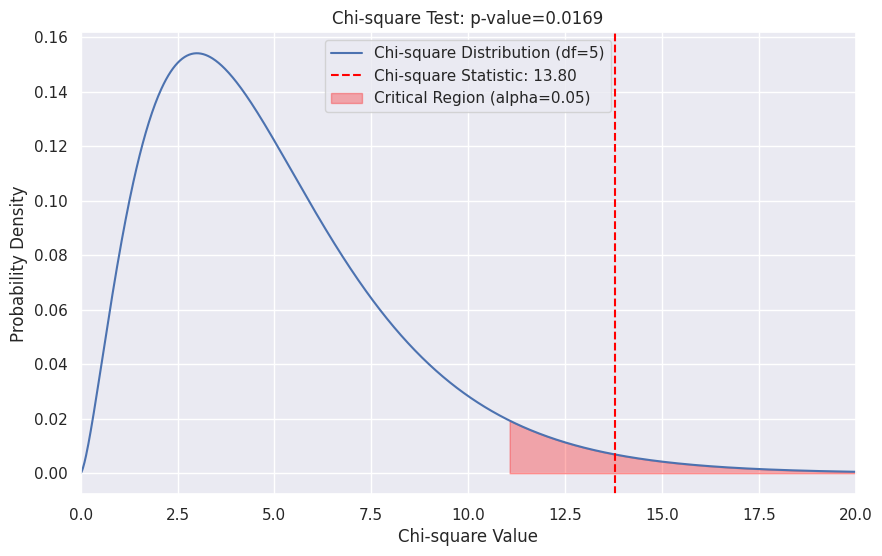

Write Python code to recreate this figure.
#카이제곱 통계량이 critical region 내에 위치하면 유의수준에서 귀무 가설을 기각하고, 그 반대의 경우 기각하지 않는 결론을 내릴 수 있습니다.

import numpy as np
import scipy.stats as stats
import matplotlib.pyplot as plt
import seaborn as sns

sns.set()

# 주사위 눈의 각 빈도
observed = np.array([5, 8, 10, 20, 7, 10])

# 기대되는 빈도: 모든 눈의 빈도가 동일할 경우
expected = np.ones(6) * np.sum(observed) / 6

# 카이제곱 검정 수행
chi2_stat, p_value = stats.chisquare(observed, f_exp=expected)

# 카이제곱 분포의 확률 밀도 함수를 그래프로 표시
df = len(observed) - 1  # 자유도
x = np.linspace(0, 20, 1000)
y = stats.chi2.pdf(x, df)

# 시각화
fig, ax = plt.subplots(figsize=(10, 6))

# 카이제곱 분포 그래프
ax.plot(x, y, 'b-', label=f'Chi-square Distribution (df={df})')

# 카이제곱 통계량 위치 표시
ax.axvline(x=chi2_stat, color='red', linestyle='--', label=f'Chi-square Statistic: {chi2_stat:.2f}')

# 카이제곱 분포의 치우침(유의수준) 표시
alpha = 0.05
chi2_critical = stats.chi2.ppf(1 - alpha, df)
ax.fill_between(x, 0, y, where=(x >= chi2_critical), color='red', alpha=0.3, label=f'Critical Region (alpha={alpha})')

# 축 및 레이블 설정
ax.set_xlim(0, 20)
ax.set_xlabel('Chi-square Value')
ax.set_ylabel('Probability Density')
ax.set_title(f'Chi-square Test: p-value={p_value:.4f}')
ax.legend()

plt.grid(True)
plt.show()

# 유의성 검정
if p_value < alpha:
    print(f"유의수준 {alpha:.2f}에서 귀무가설을 기각합니다: 주사위의 각 눈의 확률은 동일하지 않습니다.")
else:
    print(f"유의수준 {alpha:.2f}에서 귀무가설을 기각하지 않습니다: 주사위의 각 눈의 확률은 동일합니다.")
